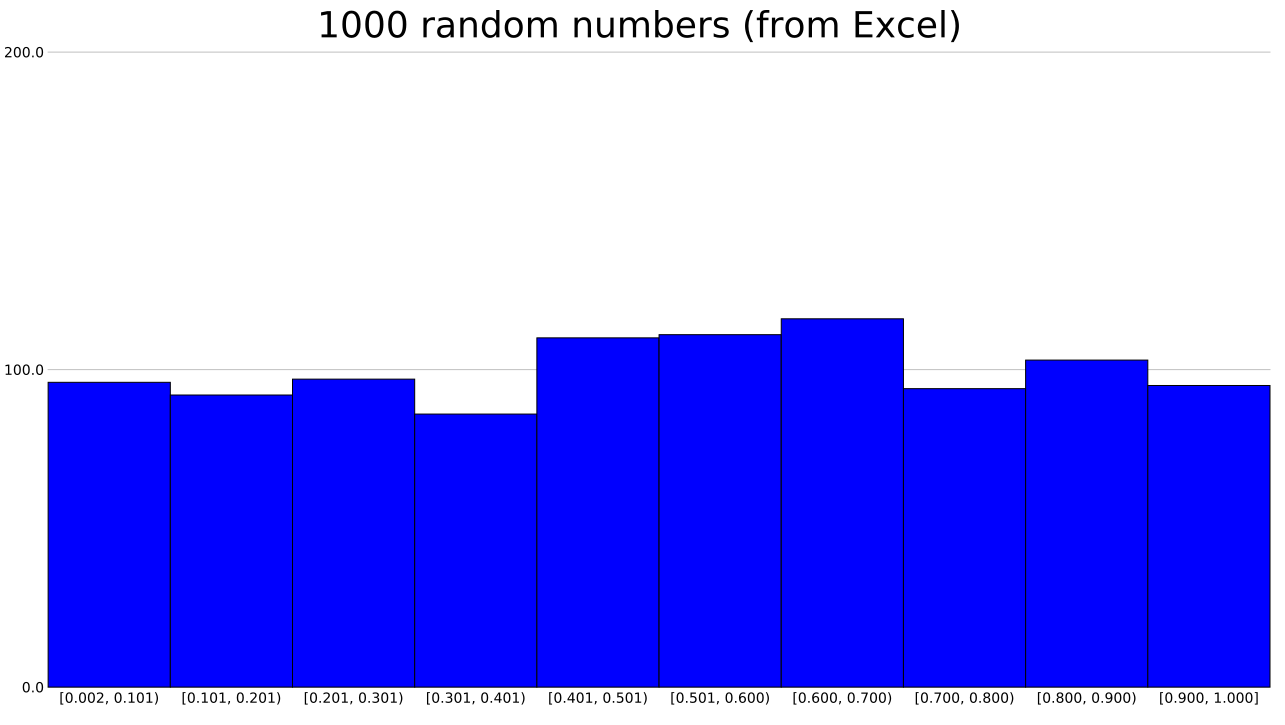

Source data for this figure (header and first rows):
0, 03503
0, 20020
0, 95523
0, 39257
0, 27585
0, 65854
0, 97776
0, 65480
0, 54985
0, 82010
0, 08450
0, 34872
0, 93997
0, 19828
0, 63807
0, 79030
0, 31229
0, 93094
0, 25017
0, 37266
0, 17100
0, 60119
0, 47221
0, 61960
0, 67935
0, 49672
0, 52461
0, 83224
0, 30634
0, 56673
0, 52672
0, 37420
0, 91917
0, 18291
0, 37245
0, 81688
0, 71319
0, 95169
0, 43135
0, 40583
0, 99478
0, 67442
0, 57748
0, 19723
0, 09762
0, 88424
0, 77923
0, 24888
0, 69488
0, 26893
0, 33846
0, 61744
0, 19992
0, 03194
0, 91374
0, 04779
0, 26359
0, 12146
0, 94307
0, 94320
0, 22303
... 939 more rows
